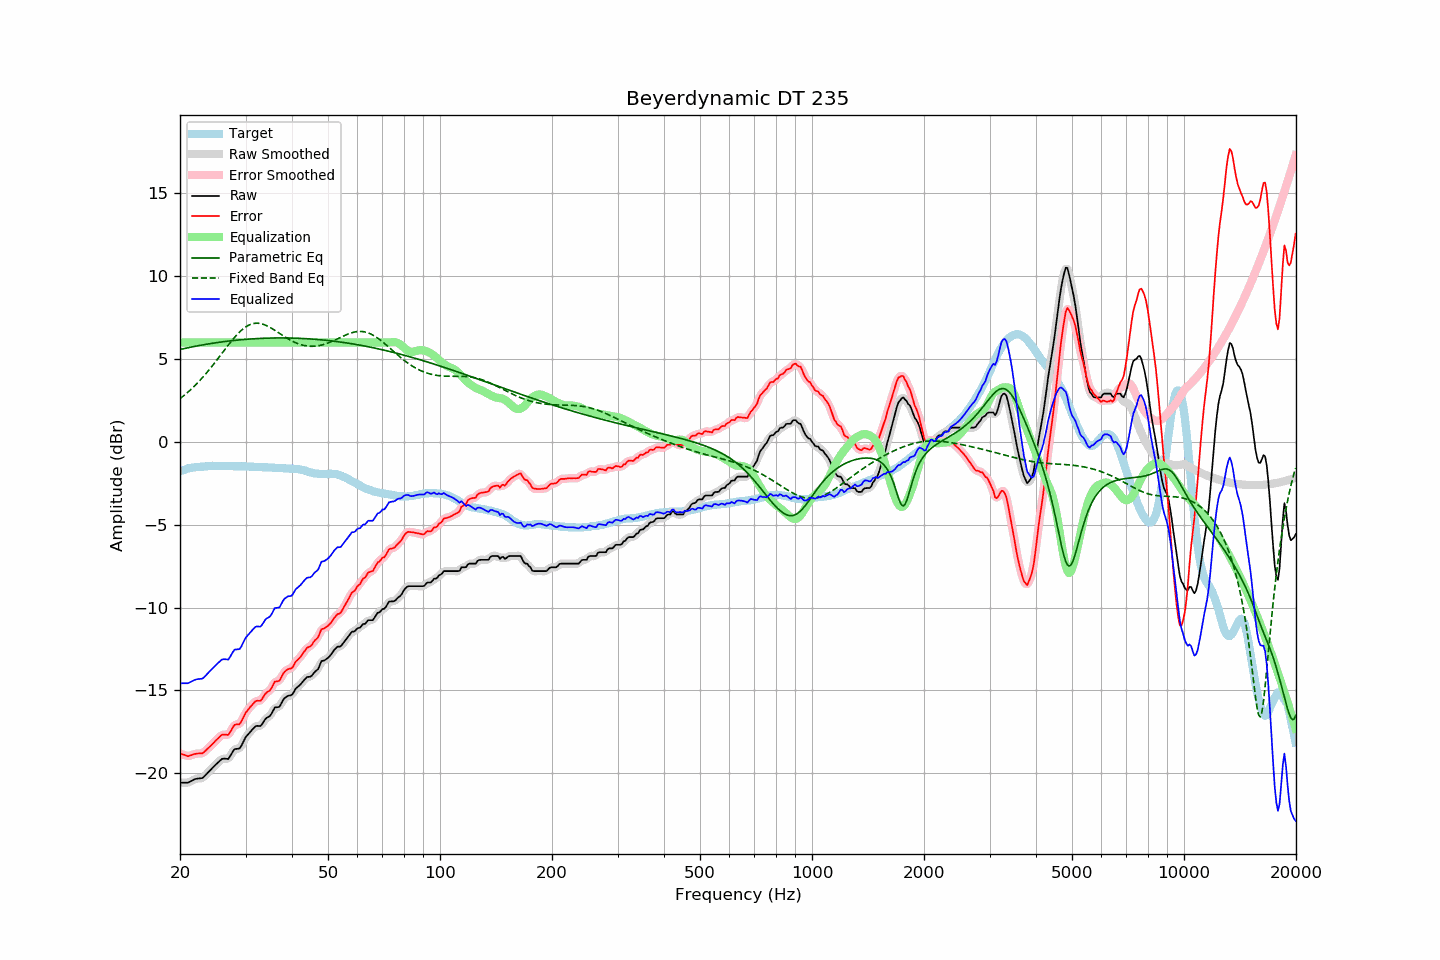

Values plotted in this chart, from the file beside it:
frequency, raw, error, smoothed, error_smoothed, equalization, parametric_eq, fixed_band_eq, equalized_raw, equalized_smoothed, target
20.00, -20.56, -18.79, -20.56, -18.79, 6.00, 5.58, 2.61, -14.56, -14.56, -1.77
20.20, -20.56, -18.83, -20.57, -18.83, 6.00, 5.60, 2.69, -14.56, -14.57, -1.73
20.40, -20.56, -18.86, -20.57, -18.87, 6.00, 5.62, 2.76, -14.56, -14.57, -1.70
20.61, -20.56, -18.89, -20.57, -18.90, 6.00, 5.64, 2.84, -14.56, -14.57, -1.67
20.81, -20.56, -18.93, -20.57, -18.94, 6.00, 5.67, 2.93, -14.56, -14.57, -1.63
21.02, -20.56, -18.97, -20.55, -18.95, 6.00, 5.69, 3.01, -14.56, -14.55, -1.59
21.23, -20.51, -18.93, -20.52, -18.94, 6.00, 5.71, 3.10, -14.51, -14.52, -1.58
21.44, -20.46, -18.90, -20.47, -18.91, 6.00, 5.73, 3.19, -14.46, -14.47, -1.56
21.66, -20.42, -18.87, -20.41, -18.87, 6.00, 5.75, 3.28, -14.42, -14.41, -1.54
21.87, -20.36, -18.83, -20.37, -18.84, 6.00, 5.76, 3.37, -14.36, -14.37, -1.53
22.09, -20.33, -18.82, -20.34, -18.82, 6.00, 5.78, 3.47, -14.33, -14.34, -1.51
22.31, -20.31, -18.80, -20.31, -18.81, 6.00, 5.80, 3.57, -14.31, -14.31, -1.51
22.54, -20.30, -18.80, -20.31, -18.81, 6.00, 5.82, 3.67, -14.30, -14.31, -1.50
22.76, -20.29, -18.80, -20.30, -18.80, 6.00, 5.84, 3.78, -14.29, -14.30, -1.49
22.99, -20.28, -18.79, -20.26, -18.77, 6.00, 5.86, 3.88, -14.28, -14.26, -1.49
23.22, -20.19, -18.71, -20.20, -18.71, 6.00, 5.87, 3.99, -14.19, -14.20, -1.48
23.45, -20.09, -18.62, -20.10, -18.63, 6.00, 5.89, 4.11, -14.09, -14.10, -1.48
23.69, -20.00, -18.53, -20.00, -18.53, 6.00, 5.91, 4.22, -14.00, -14.00, -1.47
23.92, -19.89, -18.44, -19.89, -18.44, 6.00, 5.92, 4.34, -13.89, -13.89, -1.46
24.16, -19.79, -18.35, -19.79, -18.35, 6.00, 5.94, 4.46, -13.79, -13.79, -1.45
24.40, -19.69, -18.26, -19.69, -18.25, 6.00, 5.95, 4.58, -13.69, -13.69, -1.44
24.65, -19.60, -18.15, -19.59, -18.15, 6.00, 5.97, 4.70, -13.60, -13.59, -1.45
24.89, -19.49, -18.05, -19.50, -18.05, 6.00, 5.98, 4.83, -13.49, -13.50, -1.45
25.14, -19.40, -17.96, -19.40, -17.95, 6.00, 6.00, 4.95, -13.40, -13.40, -1.45
25.39, -19.31, -17.86, -19.31, -17.86, 6.00, 6.01, 5.08, -13.31, -13.31, -1.45
25.65, -19.22, -17.78, -19.22, -17.77, 6.00, 6.02, 5.21, -13.22, -13.22, -1.45
25.91, -19.14, -17.68, -19.15, -17.70, 6.00, 6.04, 5.33, -13.14, -13.15, -1.46
26.16, -19.11, -17.66, -19.12, -17.66, 6.00, 6.05, 5.46, -13.11, -13.12, -1.45
26.43, -19.11, -17.66, -19.12, -17.67, 6.00, 6.06, 5.59, -13.11, -13.12, -1.45
26.69, -19.12, -17.67, -19.13, -17.68, 6.00, 6.08, 5.72, -13.12, -13.13, -1.45
26.96, -19.13, -17.68, -19.09, -17.64, 6.00, 6.09, 5.84, -13.13, -13.09, -1.45
27.23, -19.00, -17.54, -18.99, -17.54, 6.00, 6.10, 5.97, -13.00, -12.99, -1.45
27.50, -18.84, -17.38, -18.83, -17.38, 6.00, 6.11, 6.09, -12.84, -12.83, -1.45
27.77, -18.66, -17.20, -18.67, -17.21, 6.00, 6.12, 6.21, -12.66, -12.67, -1.46
28.05, -18.53, -17.07, -18.57, -17.10, 6.00, 6.13, 6.32, -12.53, -12.57, -1.47
28.33, -18.52, -17.05, -18.53, -17.06, 6.00, 6.14, 6.43, -12.52, -12.53, -1.48
28.62, -18.51, -17.05, -18.52, -17.04, 6.00, 6.15, 6.53, -12.51, -12.52, -1.47
28.90, -18.50, -17.04, -18.47, -17.00, 6.00, 6.16, 6.63, -12.50, -12.47, -1.47
29.19, -18.37, -16.90, -18.36, -16.89, 6.00, 6.17, 6.72, -12.37, -12.36, -1.48
29.48, -18.17, -16.70, -18.18, -16.71, 6.00, 6.18, 6.81, -12.17, -12.18, -1.47
29.78, -17.98, -16.51, -17.99, -16.51, 6.00, 6.19, 6.88, -11.98, -11.99, -1.47
30.08, -17.80, -16.33, -17.81, -16.34, 6.00, 6.19, 6.95, -11.80, -11.81, -1.47
30.38, -17.69, -16.20, -17.68, -16.20, 6.00, 6.20, 7.01, -11.69, -11.68, -1.48
30.68, -17.56, -16.08, -17.56, -16.08, 6.00, 6.21, 7.06, -11.56, -11.56, -1.48
30.99, -17.46, -15.96, -17.46, -15.97, 6.00, 6.22, 7.10, -11.46, -11.46, -1.49
31.30, -17.36, -15.86, -17.35, -15.85, 6.00, 6.22, 7.13, -11.36, -11.35, -1.50
31.61, -17.25, -15.76, -17.25, -15.75, 6.00, 6.23, 7.15, -11.25, -11.25, -1.50
31.93, -17.16, -15.65, -17.18, -15.67, 6.00, 6.23, 7.16, -11.16, -11.18, -1.51
32.24, -17.13, -15.61, -17.15, -15.63, 6.00, 6.24, 7.17, -11.13, -11.15, -1.52
32.57, -17.14, -15.62, -17.14, -15.62, 6.00, 6.24, 7.16, -11.14, -11.14, -1.52
32.89, -17.14, -15.62, -17.11, -15.59, 6.00, 6.25, 7.14, -11.14, -11.11, -1.52
33.22, -17.04, -15.52, -17.03, -15.50, 6.00, 6.25, 7.12, -11.04, -11.03, -1.52
33.55, -16.88, -15.36, -16.89, -15.37, 6.00, 6.26, 7.09, -10.88, -10.89, -1.53
33.89, -16.73, -15.21, -16.76, -15.23, 6.00, 6.26, 7.06, -10.73, -10.76, -1.53
34.23, -16.64, -15.12, -16.66, -15.13, 6.00, 6.26, 7.01, -10.64, -10.66, -1.53
34.57, -16.59, -15.05, -16.59, -15.06, 6.00, 6.27, 6.97, -10.59, -10.59, -1.54
34.92, -16.54, -14.99, -16.51, -14.96, 6.00, 6.27, 6.91, -10.54, -10.51, -1.54
35.27, -16.39, -14.84, -16.37, -14.82, 6.00, 6.27, 6.86, -10.39, -10.37, -1.54
35.62, -16.21, -14.65, -16.21, -14.65, 6.00, 6.27, 6.80, -10.21, -10.21, -1.56
35.97, -16.02, -14.47, -16.08, -14.52, 6.00, 6.28, 6.74, -10.02, -10.08, -1.56
... 635 more rows
